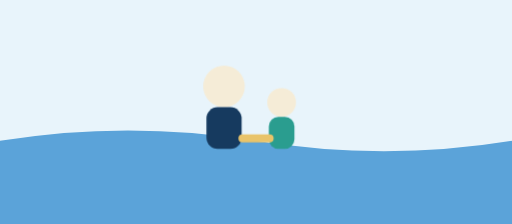
t = 0.00 s
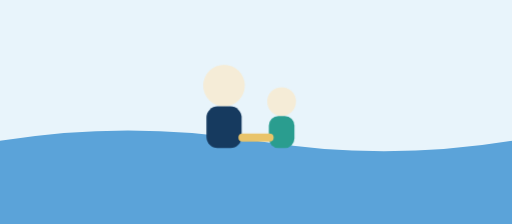
t = 0.44 s
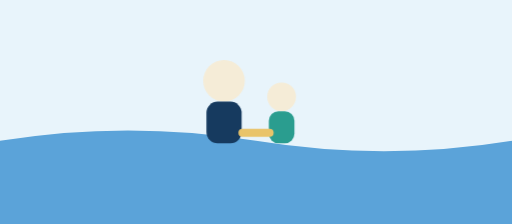
t = 1.31 s
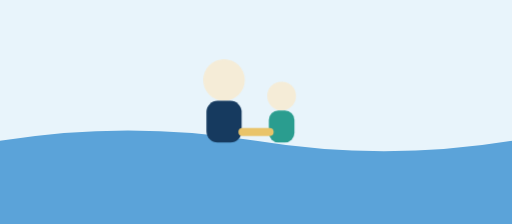
t = 1.75 s
t = 2.19 s: frame unchanged from t = 1.31 s, image omitted
t = 3.06 s: frame unchanged from t = 0.44 s, image omitted

The animated SVG that drew these frames (rendered in a browser with its animation timeline set to each time). Animation: 1 CSS @keyframes rule; one cycle of 3.50 s, repeats indefinitely.

<svg xmlns="http://www.w3.org/2000/svg" viewBox="0 0 640 280" role="img">
  <title>Parent and child geometric figures</title>
  <style>
    .bob{animation:b 3.5s ease-in-out infinite}
    @keyframes b{0%,100%{transform:translateY(0)}50%{transform:translateY(-8px)}}
    @media (prefers-reduced-motion:reduce){.bob{animation:none}}
  </style>
  <rect width="640" height="280" fill="#E8F4FB"/>
  <path d="M0 176 Q160 150 320 176 T640 176 V280 H0Z" fill="#5BA3D9"/>
  <g class="bob">
    <circle cx="280" cy="108" r="26" fill="#F5ECD7"/>
    <rect x="258" y="134" width="44" height="52" rx="14" fill="#163A5F"/>
    <circle cx="352" cy="128" r="18" fill="#F5ECD7"/>
    <rect x="336" y="146" width="32" height="40" rx="12" fill="#2A9D8F"/>
    <rect x="298" y="168" width="44" height="10" rx="5" fill="#E9C46A"/>
  </g>
</svg>
